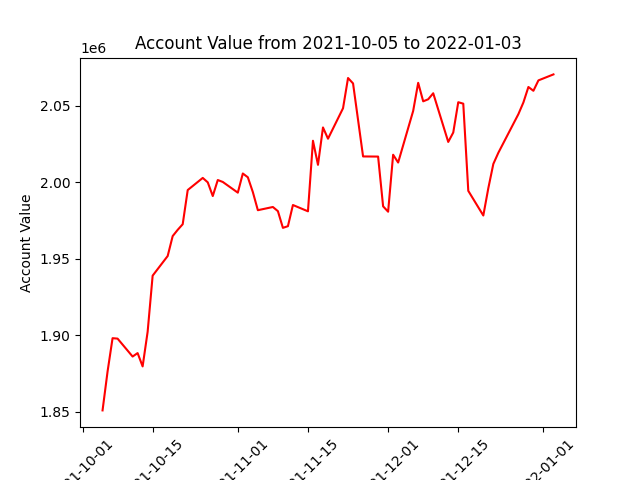

The data file committed next to this chart (first rows):
datadate, account_value
20211005, 1850791
20211006, 1876164
20211007, 1898024
20211008, 1897737
20211011, 1886014
20211012, 1888281
20211013, 1879558
20211014, 1902221
20211015, 1938922
20211018, 1951761
20211019, 1964805
20211020, 1968893
20211021, 1972557
20211022, 1994907
20211025, 2002842
20211026, 1999943
20211027, 1990989
20211028, 2001461
20211029, 2000202
20211101, 1993207
20211102, 2005731
20211103, 2003265
20211104, 1993579
20211105, 1981729
20211108, 1983825
20211109, 1981103
20211110, 1970187
20211111, 1971266
20211112, 1985121
20211115, 1981007
20211116, 2027144
20211117, 2011410
20211118, 2035848
20211119, 2028489
20211122, 2048407
20211123, 2068182
20211124, 2064645
20211126, 2016887
20211129, 2016800
20211130, 1984255
20211201, 1980740
20211202, 2018007
20211203, 2012901
20211206, 2046664
20211207, 2065030
20211208, 2052934
20211209, 2054277
20211210, 2058213
20211213, 2026372
20211214, 2032531
20211215, 2052354
20211216, 2051400
20211217, 1994391
20211220, 1978254
20211221, 1996132
20211222, 2011989
20211223, 2019284
20211227, 2044549
20211228, 2052185
20211229, 2062308
... 3 more rows
